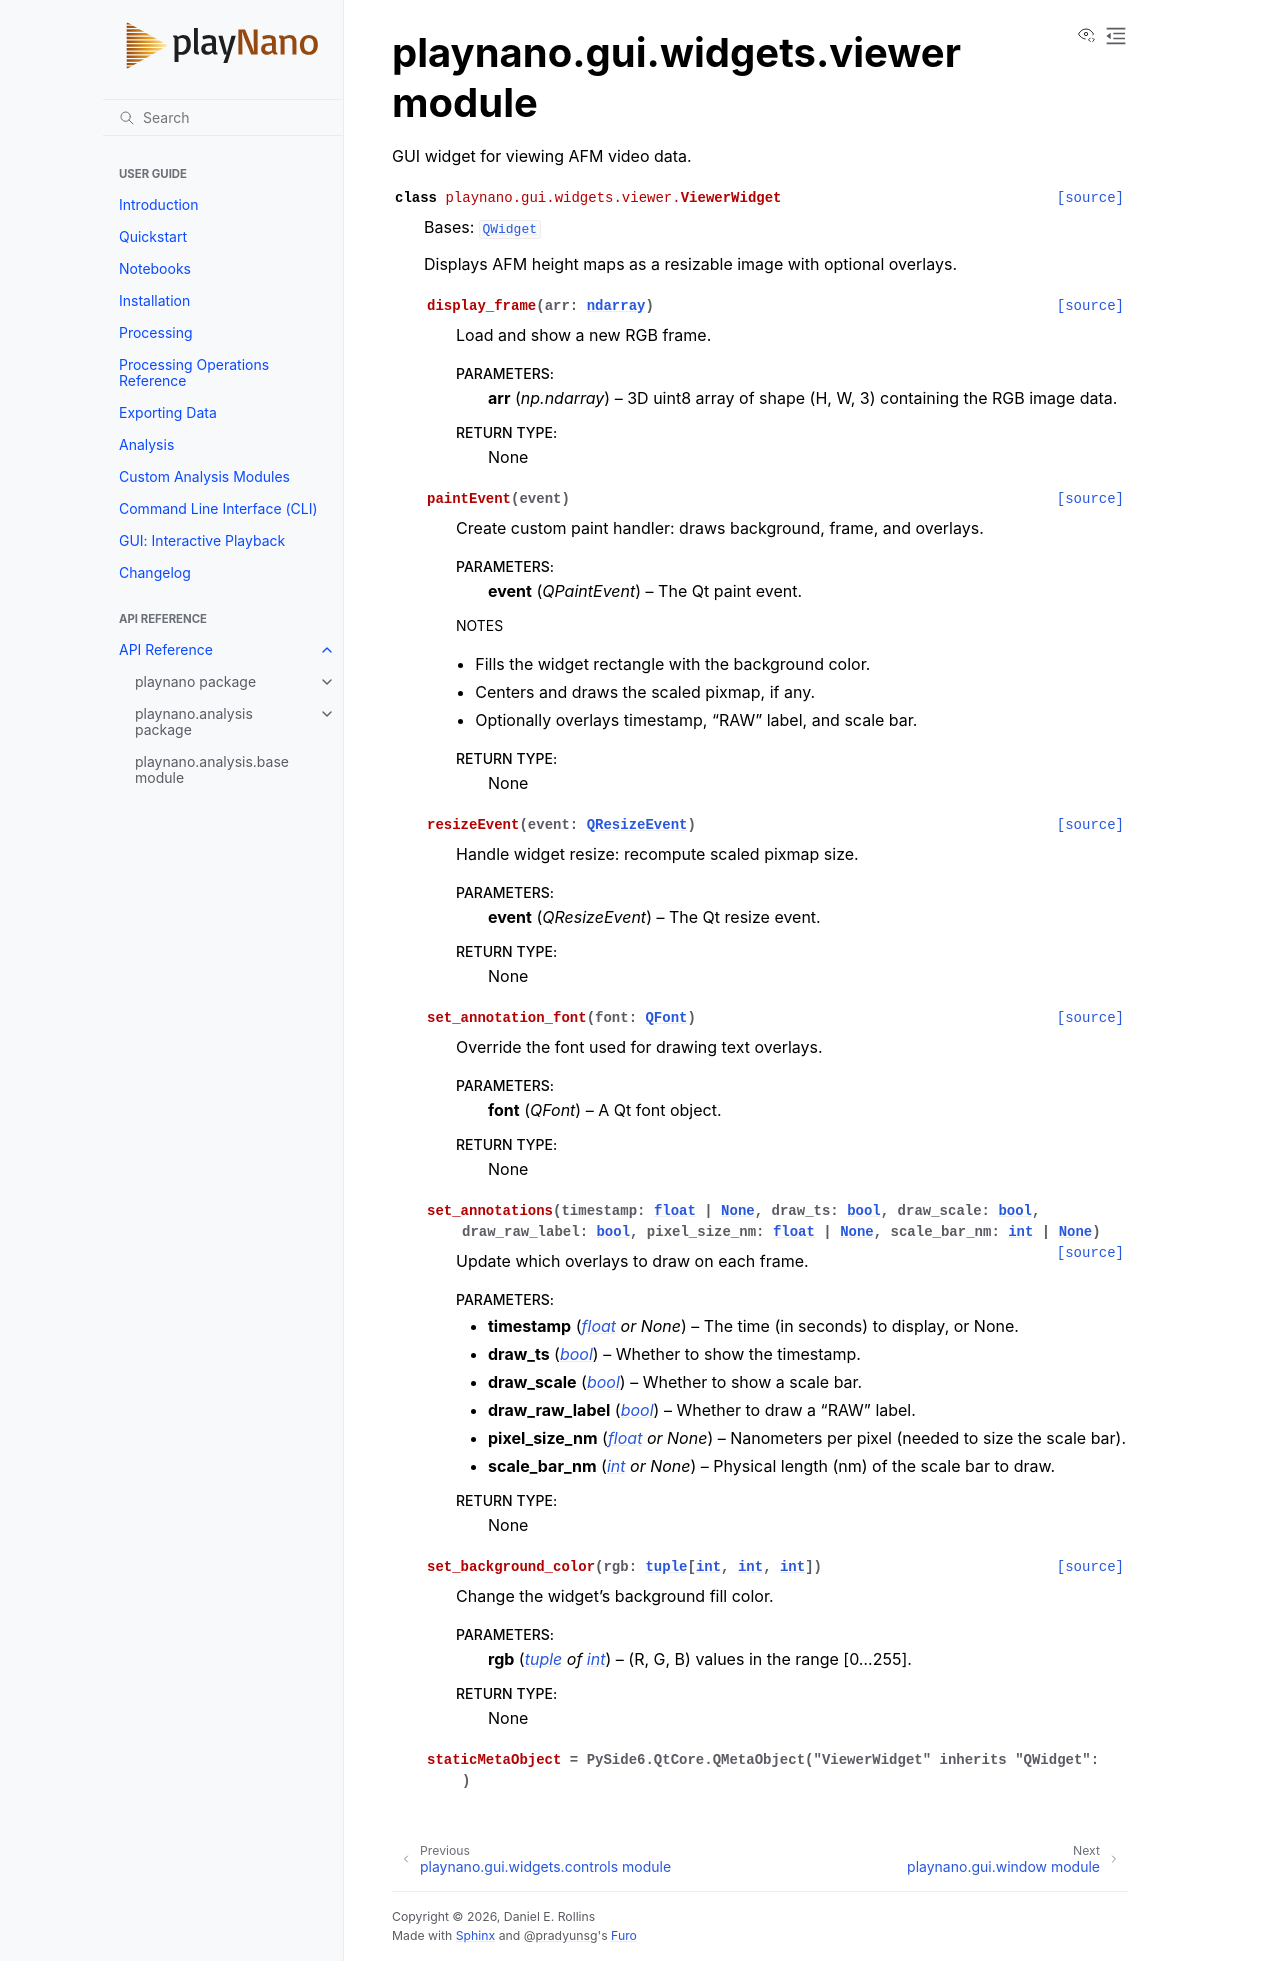

repository: derollins/playNano · page: v0.3.1/api/playnano.gui.widgets.viewer.html · generator: sphinx

playnano.gui.widgets.viewer module
==================================

.. automodule:: playnano.gui.widgets.viewer
   :members:
   :undoc-members:
   :show-inheritance:
